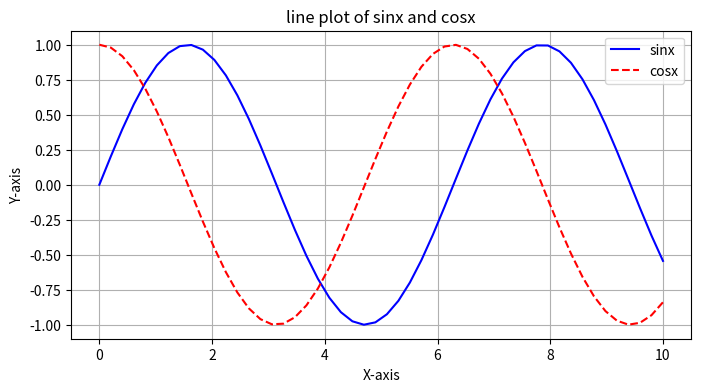

Write the Python code that produced this figure.
import numpy as np
import matplotlib.pyplot as plt
x=np.linspace(0,10,50)
y1=np.sin(x)
y2=np.cos(x)
y_scatter=np.random.rand(50)*10
plt.figure(figsize=(8,4))
plt.plot(x,y1,label='sinx',color='blue')
plt.plot(x,y2,label='cosx',color='red',linestyle='--')
plt.title('line plot of sinx and cosx')
plt.xlabel('X-axis')
plt.ylabel('Y-axis')
plt.legend()
plt.grid(True)
plt.show()